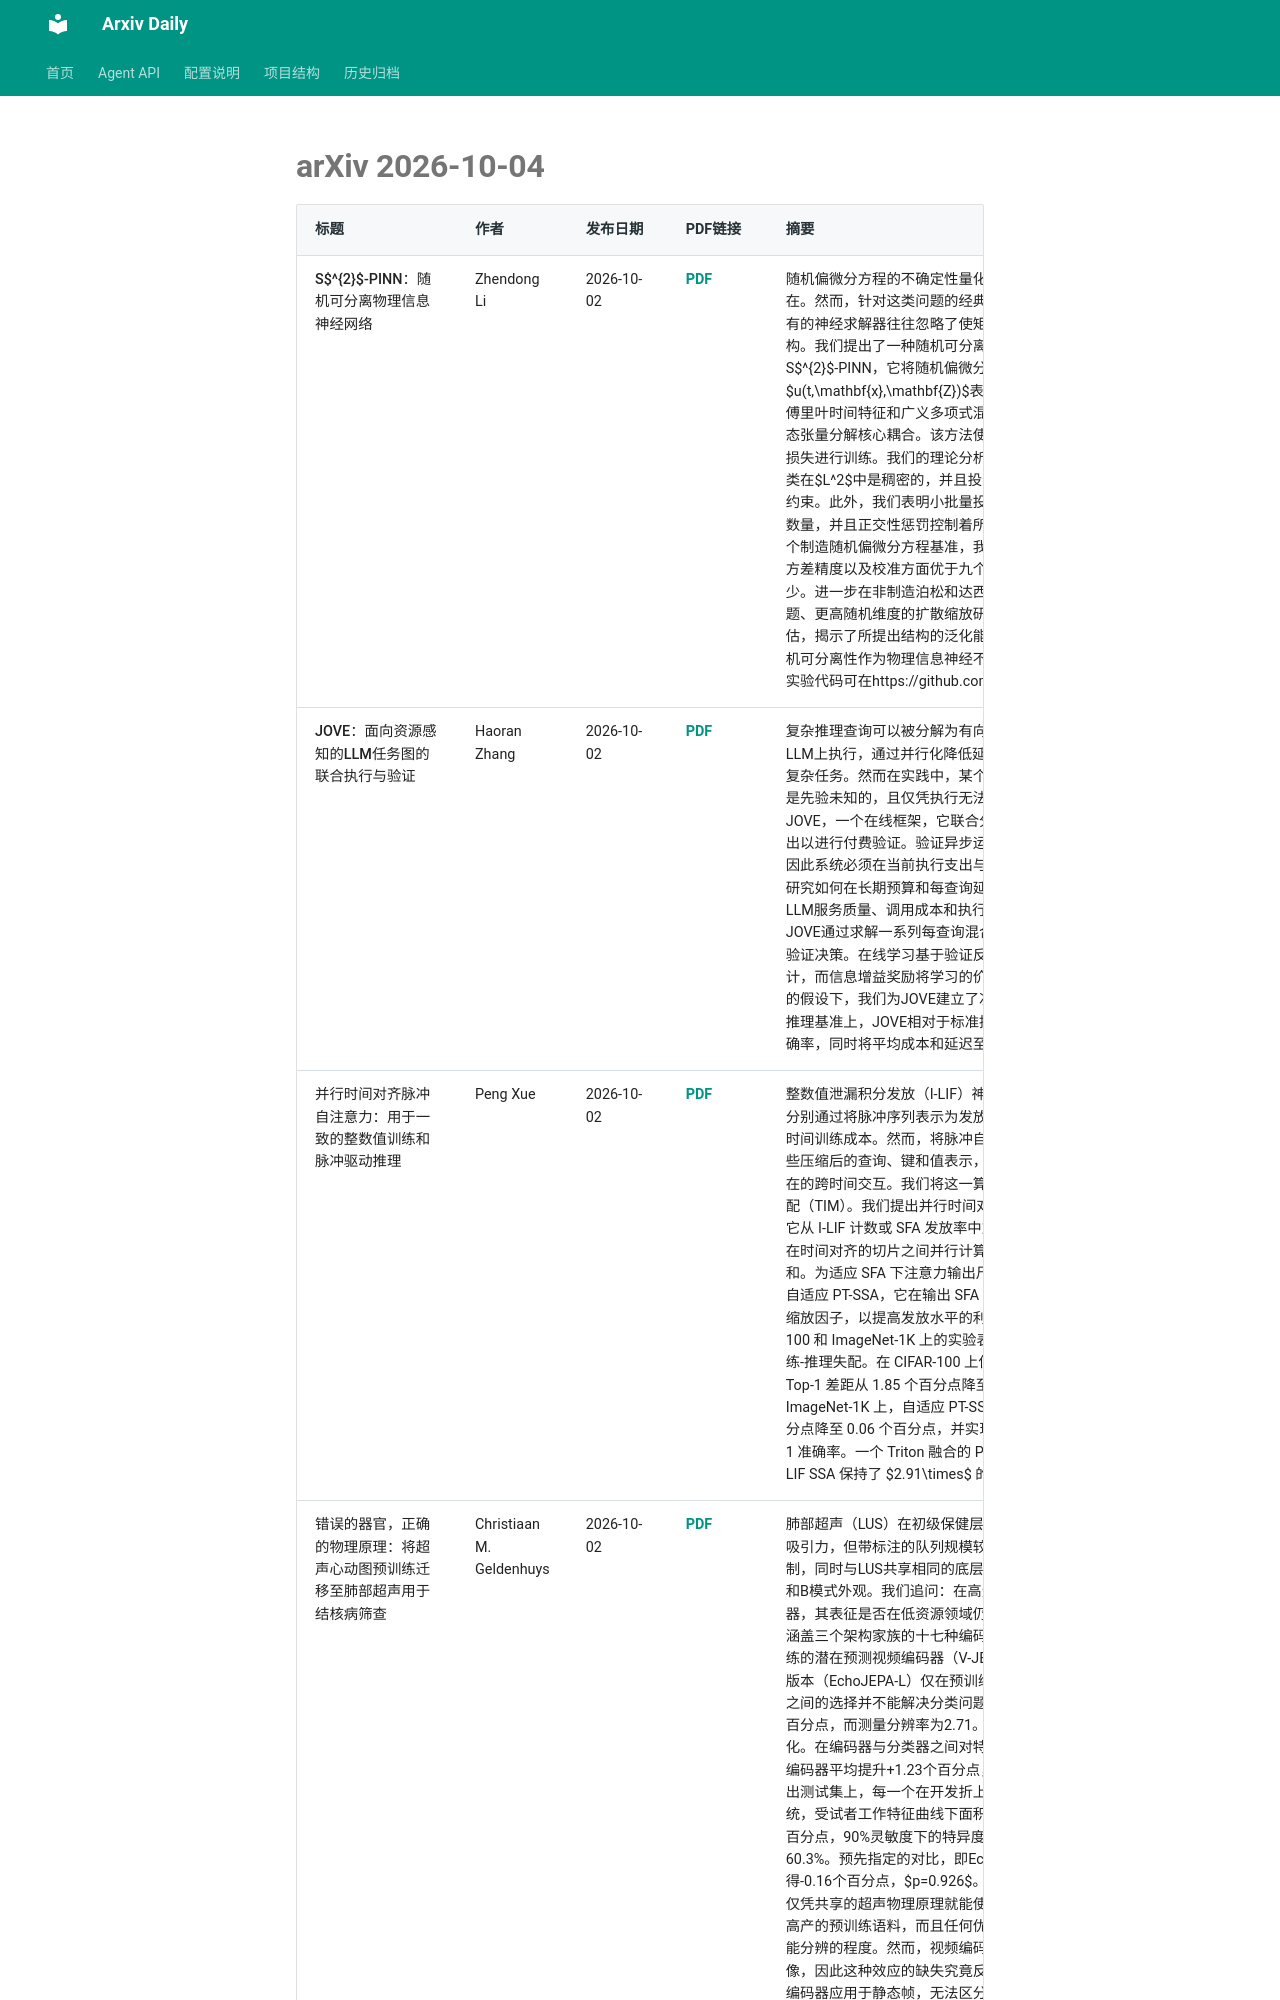

repository: Lcollection/Arxiv_Daily · page: daily-papers/2026-10-04-arxiv/index.html · generator: mkdocs

# arXiv 2026-10-04

| 标题 | 作者 | 发布日期 | PDF链接 | 摘要 |
|------|------|----------|--------|------|
| S$^{2}$-PINN：随机可分离物理信息神经网络 | Zhendong Li | 2026-10-02 | [PDF](https://arxiv.org/pdf/2610.03303v1) | 随机偏微分方程的不确定性量化在计算科学与工程中无处不在。然而，针对这类问题的经典谱求解器面临维数灾难，而现有的神经求解器往往忽略了使矩和校准变得可处理的随机结构。我们提出了一种随机可分离物理信息神经网络，称为S$^{2}$-PINN，它将随机偏微分方程的解$u(t,\mathbf{x},\mathbf{Z})$表示为可学习的高斯空间字典、傅里叶时间特征和广义多项式混沌随机基，并通过低秩规范多态张量分解核心耦合。该方法使用混合强形式与gPC投影残差损失进行训练。我们的理论分析表明，在温和条件下，可分离类在$L^2$中是稠密的，并且投影残差恰好对应于随机伽辽金约束。此外，我们表明小批量投影系数对数依赖于gPC模式的数量，并且正交性惩罚控制着所学空间字典的条件数。使用四个制造随机偏微分方程基准，我们表明S$^{2}$-PINN在均值和方差精度以及校准方面优于九个基线，同时使用的参数显著更少。进一步在非制造泊松和达西问题、随机纳维-斯托克斯问题、更高随机维度的扩散缩放研究以及两个随机反问题上的评估，揭示了所提出结构的泛化能力。总之，这些结果支持将随机可分离性作为物理信息神经不确定性量化的有效设计原则。实验代码可在https://github.com/DMax1314/s2pinn找到。 |
| JOVE：面向资源感知的LLM任务图的联合执行与验证 | Haoran Zhang | 2026-10-02 | [PDF](https://arxiv.org/pdf/2610.03296v1) | 复杂推理查询可以被分解为有向无环任务图，并分布到异构LLM上执行，通过并行化降低延迟，并使较小的模型能够解决复杂任务。然而在实践中，某个LLM是否适合给定子任务可能是先验未知的，且仅凭执行无法揭示输出正确性。我们提出JOVE，一个在线框架，它联合分配执行器LLM并选择中间输出以进行付费验证。验证异步运行，并用于改进未来的分配，因此系统必须在当前执行支出与后续学习之间取得平衡。我们研究如何在长期预算和每查询延迟约束下优化这一权衡，其中LLM服务质量、调用成本和执行时间均为随机的且初始未知。JOVE通过求解一系列每查询混合整数线性规划来做出执行和验证决策。在线学习基于验证反馈更新任务相关的LLM质量估计，而信息增益奖励将学习的价值纳入分配决策。在一组自然的假设下，我们为JOVE建立了次线性质量学习遗憾。在四个推理基准上，JOVE相对于标准推理基线取得了有竞争力的准确率，同时将平均成本和延迟至少降低3.17倍。 |
| 并行时间对齐脉冲自注意力：用于一致的整数值训练和脉冲驱动推理 | Peng Xue | 2026-10-02 | [PDF](https://arxiv.org/pdf/2610.03291v1) | 整数值泄漏积分发放（I-LIF）神经元和脉冲发放近似（SFA）分别通过将脉冲序列表示为发放计数和归一化发放率，降低了时间训练成本。然而，将脉冲自注意力（SSA）直接应用于这些压缩后的查询、键和值表示，会引入在脉冲驱动推理中不存在的跨时间交互。我们将这一算子层面的差异称为时间交互失配（TIM）。我们提出并行时间对齐脉冲自注意力（PT-SSA），它从 I-LIF 计数或 SFA 发放率中重建连续的虚拟脉冲切片，仅在时间对齐的切片之间并行计算注意力，并对每一步的输出求和。为适应 SFA 下注意力输出尺度的减小，我们进一步引入自适应 PT-SSA，它在输出 SFA 神经元之前学习一个逐块的正缩放因子，以提高发放水平的利用率。在 CIFAR-10、CIFAR-100 和 ImageNet-1K 上的实验表明，所提方法大幅降低了训练-推理失配。在 CIFAR-100 上使用 I-LIF 时，PT-SSA 将平均 Top-1 差距从 1.85 个百分点降至 0.29 个百分点。在 ImageNet-1K 上，自适应 PT-SSA 将 Top-1 差距从 27.78 个百分点降至 0.06 个百分点，并实现了 74.53\% 的脉冲驱动 Top-1 准确率。一个 Triton 融合的 PT-SSA 训练内核相较于循环 LIF SSA 保持了 $2.91\times$ 的吞吐量优势。 |
| 错误的器官，正确的物理原理：将超声心动图预训练迁移至肺部超声用于结核病筛查 | Christiaan M. Geldenhuys | 2026-10-02 | [PDF](https://arxiv.org/pdf/2610.03290v1) | 肺部超声（LUS）在初级保健层面的结核病（TB）筛查中具有吸引力，但带标注的队列规模较小。超声心动图则不受此限制，同时与LUS共享相同的底层超声成像物理原理、信号处理和B模式外观。我们追问：在高资源超声领域预训练的编码器，其表征是否在低资源领域仍然可用。仅编码器发生变化，涵盖三个架构家族的十七种编码器。其中，在通用视频上预训练的潜在预测视频编码器（V-JEPA2-L）与其超声心动图对应版本（EchoJEPA-L）仅在预训练语料上不同。在这些编码器之间的选择并不能解决分类问题，整个家族的跨度仅为2.50个百分点，而测量分辨率为2.71。真正推动任务的是特征条件化。在编码器与分类器之间对特征进行标准化，使全部十七种编码器平均提升+1.23个百分点，$p=1.5\times10^{-5}$。在留出测试集上，每一个在开发折上选出的编码器都高于基线系统，受试者工作特征曲线下面积（AUROC）最多提升+2.57个百分点，90%灵敏度下的特异度达到79.3%，而基线为60.3%。预先指定的对比，即EchoJEPA-L对V-JEPA2-L，测得-0.16个百分点，$p=0.926$。因此，我们没有发现证据表明仅凭共享的超声物理原理就能使超声心动图成为比通用视频更高产的预训练语料，而且任何优势即使存在，也小于该队列所能分辨的程度。然而，视频编码器接收的是复制后的静态图像，因此这种效应的缺失究竟反映的是预训练领域，还是视频编码器应用于静态帧，无法区分。限制因素是带标注的队列，而非编码器。 |
| MLLM中依赖架构的融合路径 | Hebao Zh
